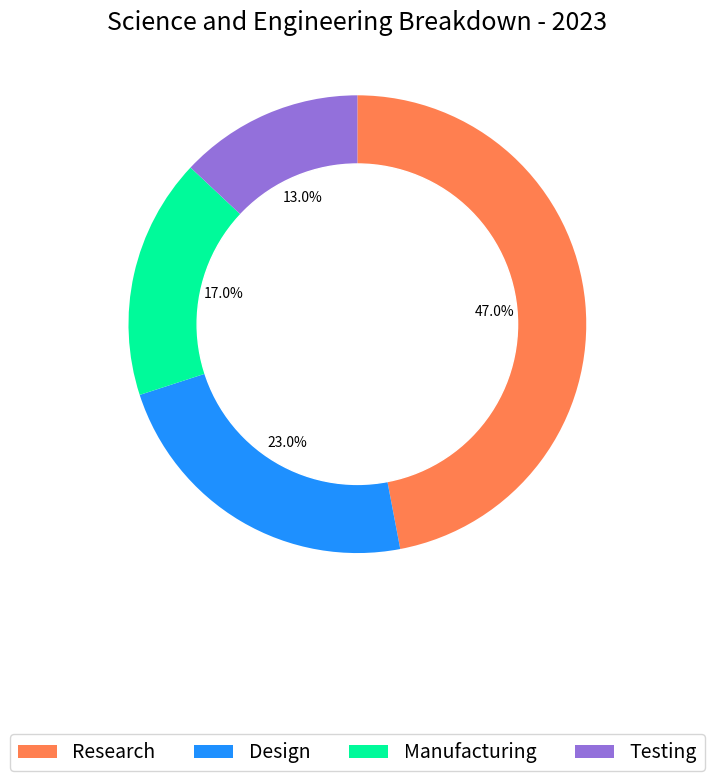

Here is the Python script that generated this plot: (Note: this script raises an exception after producing the figure.)

import matplotlib.pyplot as plt
import numpy as np

data_labels=['Research','Design','Manufacturing','Testing']
line_labels=['Area','ratio']
data=[[47,23,17,13]]

fig=plt.figure(figsize=(8,8))
ax=fig.add_subplot()
wedges, texts, autotexts = ax.pie(data[0], startangle=90, counterclock=False, 
                                 autopct='%1.1f%%', colors=['coral','dodgerblue','mediumspringgreen','mediumpurple'])
centre_circle = plt.Circle((0,0),0.7,color='white')
ax.add_artist(centre_circle)
ax.set_title('Science and Engineering Breakdown - 2023', fontsize=18)
ax.legend(data_labels, loc='upper center', bbox_to_anchor=(0.5, -0.2), fontsize=14, ncol=4)
plt.tight_layout()
plt.savefig('/cpfs01/user/yanxiangchao/code0/gpt_chart/structchart_simulation/simulated_data_corner_cases/rings/png/20231227-112353_145.png', bbox_inches='tight')
plt.clf()
